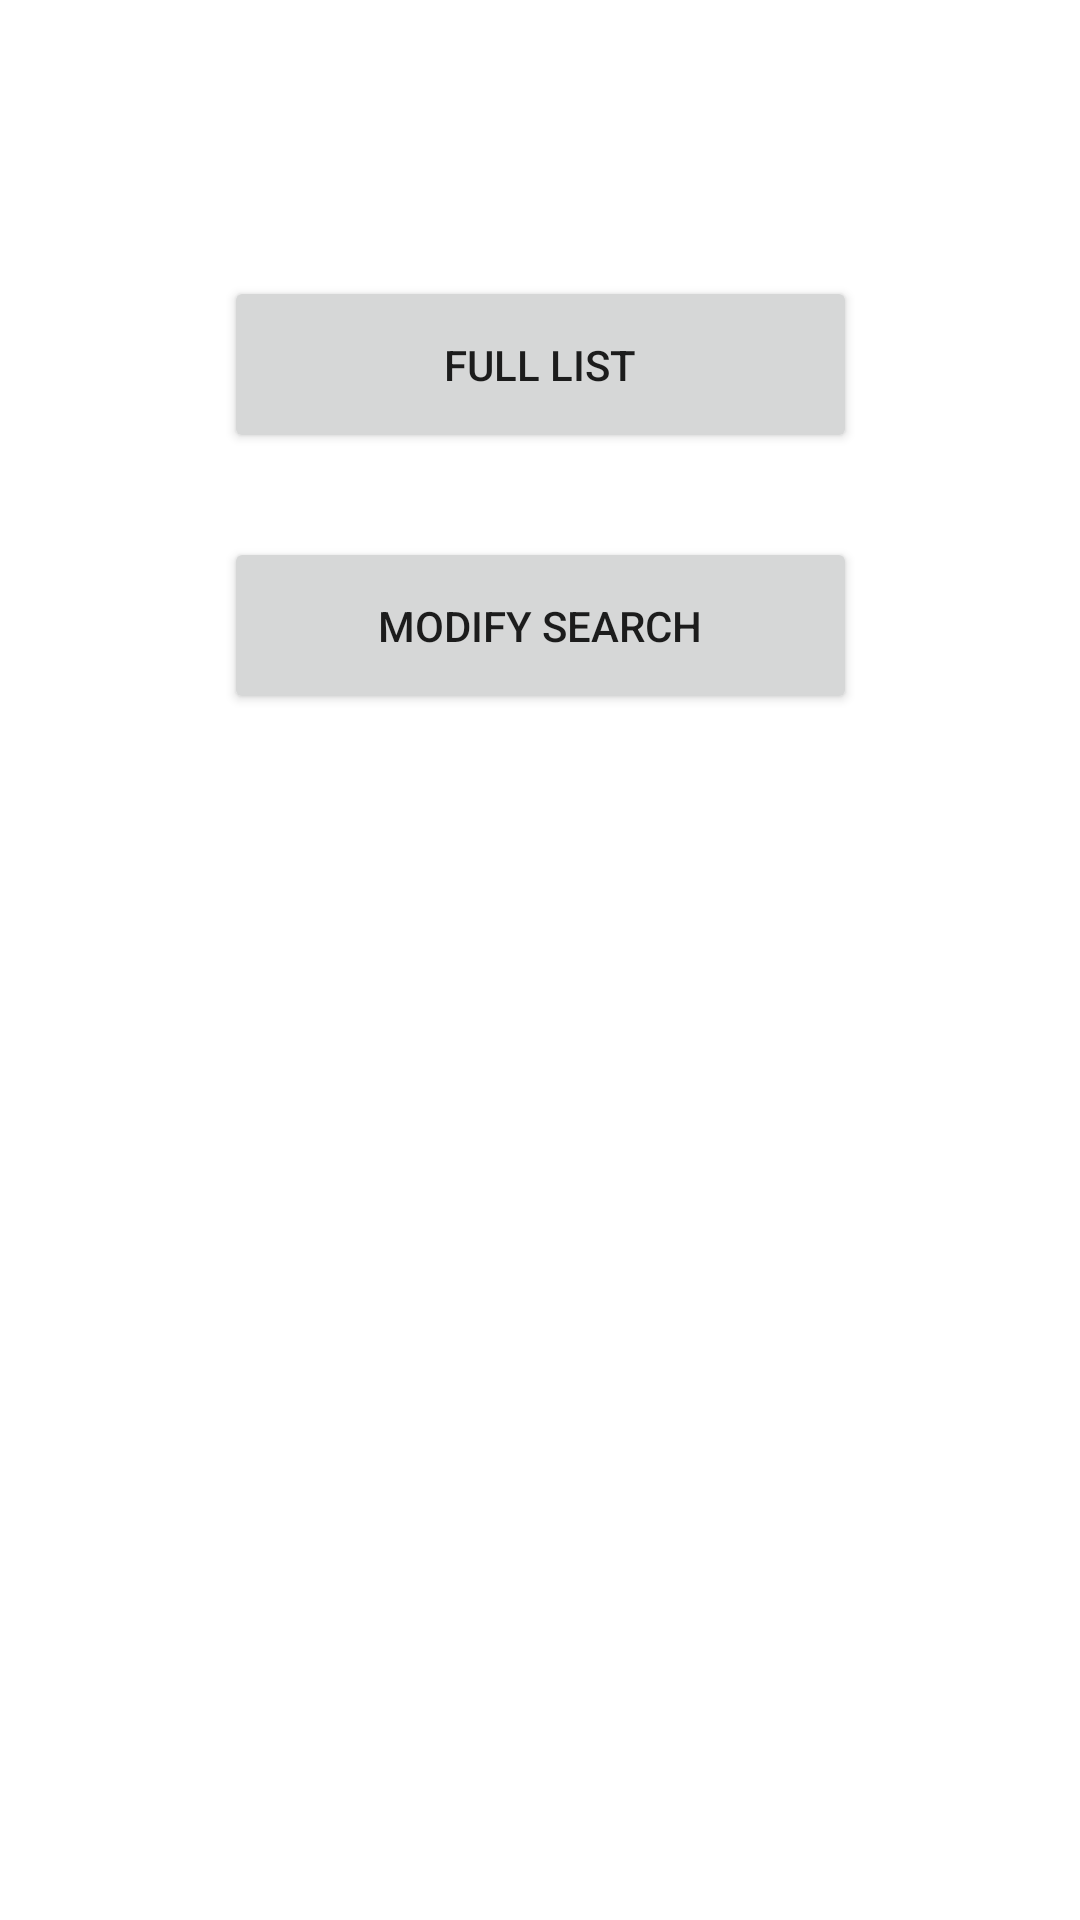

Android layout source for this screen:
<!-- AndroidManifest.xml: application theme Theme.NapoleonITTask -->
<!-- res/layout/fragment_menu.xml -->
<?xml version="1.0" encoding="utf-8"?>
<androidx.constraintlayout.widget.ConstraintLayout
    xmlns:android="http://schemas.android.com/apk/res/android"
    xmlns:app="http://schemas.android.com/apk/res-auto"
    xmlns:tools="http://schemas.android.com/tools"
    android:layout_width="match_parent"
    android:layout_height="match_parent">

    <Button
        android:id="@+id/full_list"
        android:layout_width="211dp"
        android:layout_height="59dp"
        android:layout_marginStart="100dp"
        android:layout_marginLeft="100dp"
        android:layout_marginTop="92dp"
        android:layout_marginEnd="100dp"
        android:layout_marginRight="100dp"
        android:text="full list"
        app:layout_constraintEnd_toEndOf="parent"
        app:layout_constraintStart_toStartOf="parent"
        app:layout_constraintTop_toTopOf="parent" />

    <Button
        android:id="@+id/mod_search"
        android:layout_width="211dp"
        android:layout_height="59dp"
        android:layout_marginTop="28dp"
        android:text="modify search"
        app:layout_constraintEnd_toEndOf="parent"
        app:layout_constraintStart_toStartOf="parent"
        app:layout_constraintTop_toBottomOf="@+id/full_list" />

</androidx.constraintlayout.widget.ConstraintLayout>
<!-- resources referenced by this layout -->
<resources>
  <style name="Theme.NapoleonITTask" parent="Theme.MaterialComponents.DayNight.DarkActionBar">
          
          <item name="colorPrimary">@color/purple_500</item>
          <item name="colorPrimaryVariant">@color/purple_700</item>
          <item name="colorOnPrimary">@color/white</item>
          
          <item name="colorSecondary">@color/teal_200</item>
          <item name="colorSecondaryVariant">@color/teal_700</item>
          <item name="colorOnSecondary">@color/black</item>
          
          <item name="android:statusBarColor" tools:targetApi="l">?attr/colorPrimaryVariant</item>
          
      </style>
  <!-- not gathered from this repository: default colours our renderer supplied (Android Studio template values) -->
  <color name="purple_500">#FF6200EE</color>
  <color name="purple_700">#FF3700B3</color>
  <color name="teal_200">#FF03DAC5</color>
  <color name="teal_700">#FF018786</color>
  <color name="black">#FF000000</color>
  <color name="white">#FFFFFFFF</color>
</resources>
